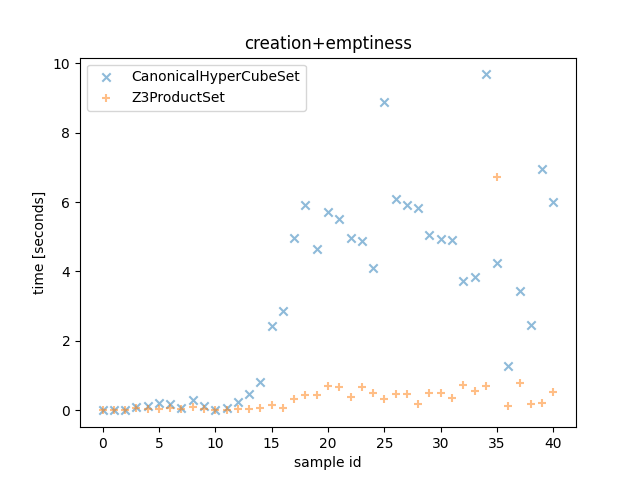

Data behind this chart, as committed beside it:
CanonicalHyperCubeSet time, Z3ProductSet time, CanonicalHyperCubeSet outcome, Z3ProductSet outcome, description
5.800003418698907e-05, 0.01803, False, False, <allow_list=[{'src_ports': None, 'negate…
7.180002285167575e-05, 0.009345, False, False, <allow_list=[{'src_ports': [(0, 1000), 1…
0.02433, 0.008322, False, False, <allow_list=[{'src_ports': [443], 'negat…
0.09558, 0.05756, False, False, <allow_list=[{'src_ports': [443, 444], '…
0.1355, 0.05405, False, False, <allow_list=[{'src_ports': [(1024, 2048)…
0.2148, 0.04204, False, False, <allow_list=[{'src_ports': [(1024, 2048)…
0.1839, 0.08346, False, False, <allow_list=[{'src_ports': [(0, 13107), …
0.06501, 0.03523, False, False, <allow_list=[{'src_ports': [11, 111, 1, …
0.3111, 0.112, False, False, <allow_list=[{'src_ports': [(1024, 1048)…
0.1287, 0.0281, False, False, <allow_list=[{'src_ports': [(1024, 2048)…
0.0002136, 0.008735, False, False, <allow_list=[{'src_ports': None, 'negate…
0.05643, 0.01008, False, False, <allow_list=[{'src_ports': None, 'negate…
0.2294, 0.03993, False, False, <allow_list=[{'src_ports': None, 'negate…
0.4838, 0.03586, False, False, <allow_list=[{'src_ports': None, 'negate…
0.828, 0.07956, False, False, <allow_list=[{'src_ports': None, 'negate…
2.439, 0.1466, False, False, <allow_list=[{'src_ports': None, 'negate…
2.867, 0.05881, False, False, <allow_list=[{'src_ports': None, 'negate…
4.962, 0.3195, False, False, <allow_list=[{'src_ports': None, 'negate…
5.917, 0.4426, False, False, <allow_list=[{'src_ports': None, 'negate…
4.638, 0.4398, False, False, <allow_list=[{'src_ports': None, 'negate…
5.727, 0.6944, False, False, <allow_list=[{'src_ports': None, 'negate…
5.52, 0.6861, False, False, <allow_list=[{'src_ports': None, 'negate…
4.959, 0.3808, False, False, <allow_list=[{'src_ports': None, 'negate…
4.882, 0.678, False, False, <allow_list=[{'src_ports': None, 'negate…
4.107, 0.4925, False, False, <allow_list=[{'src_ports': None, 'negate…
8.889, 0.3206, False, False, <allow_list=[{'src_ports': None, 'negate…
6.089, 0.4765, False, False, <allow_list=[{'src_ports': None, 'negate…
5.92, 0.4825, False, False, <allow_list=[{'src_ports': None, 'negate…
5.818, 0.1877, False, False, <allow_list=[{'src_ports': [(0, 1000), 1…
5.044, 0.5066, False, False, <allow_list=[{'src_ports': [443], 'negat…
4.929, 0.5023, False, False, <allow_list=[{'src_ports': [443, 444], '…
4.898, 0.3465, False, False, <allow_list=[{'src_ports': [(1024, 2048)…
3.734, 0.7309, False, False, <allow_list=[{'src_ports': [(1024, 2048)…
3.855, 0.5648, False, False, <allow_list=[{'src_ports': [(0, 13107), …
9.676, 0.7006, False, False, <allow_list=[{'src_ports': [11, 111, 1, …
4.236, 6.735, False, False, <allow_list=[{'src_ports': [(1024, 1048)…
1.282, 0.1291, False, False, <allow_list=[{'src_ports': [(1024, 2048)…
3.433, 0.794, False, False, <allow_list=[{'src_ports': None, 'negate…
2.449, 0.1874, False, False, <allow_list=[{'src_ports': [(0, 1000), 1…
6.949, 0.2097, False, False, <allow_list=[{'src_ports': None, 'negate…
6.008, 0.5258, False, False, <allow_list=[{'src_ports': [(0, 1000), 1…
